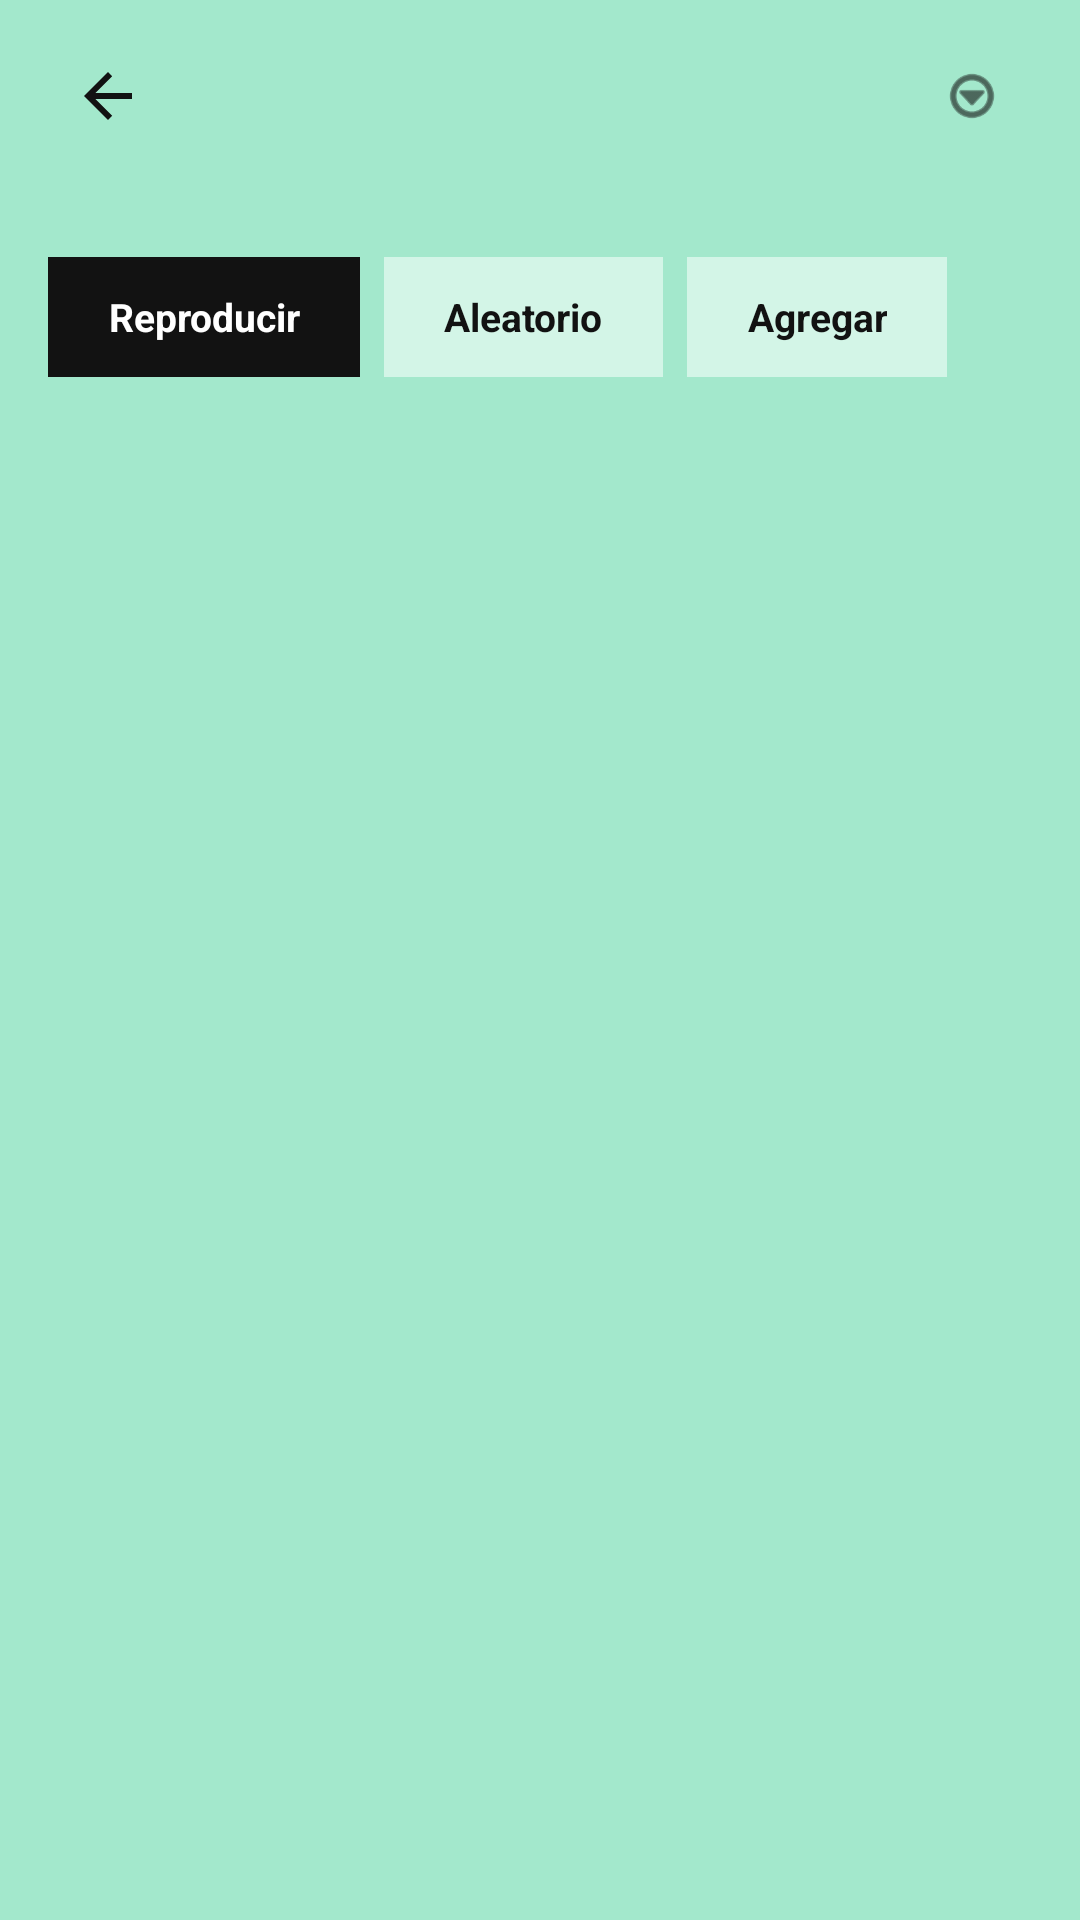

The Android layout XML behind this screen, and the referenced resources:
<!-- AndroidManifest.xml: application theme Theme.Cuicatl -->
<!-- res/layout/activity_playlist_detail.xml -->
<?xml version="1.0" encoding="utf-8"?>
<LinearLayout xmlns:android="http://schemas.android.com/apk/res/android"
    xmlns:app="http://schemas.android.com/apk/res-auto"
    android:id="@+id/playlistRoot"
    android:layout_width="match_parent"
    android:layout_height="match_parent"
    android:background="@color/bg_mint"
    android:orientation="vertical"
    android:paddingHorizontal="16dp"
    android:paddingTop="12dp">

    
    <LinearLayout
        android:layout_width="match_parent"
        android:layout_height="wrap_content"
        android:gravity="center_vertical"
        android:orientation="horizontal">

        <ImageView
            android:id="@+id/btnPlaylistBack"
            android:layout_width="40dp"
            android:layout_height="40dp"
            android:background="?attr/selectableItemBackgroundBorderless"
            android:contentDescription="@string/cd_back"
            android:padding="8dp"
            android:src="?attr/homeAsUpIndicator"
            app:tint="@color/text_dark" />

        <TextView
            android:id="@+id/tvPlaylistName"
            android:layout_width="0dp"
            android:layout_height="wrap_content"
            android:layout_marginStart="8dp"
            android:layout_weight="1"
            android:ellipsize="end"
            android:maxLines="1"
            android:textColor="@color/text_dark"
            android:textSize="22sp"
            android:textStyle="bold" />

        <ImageView
            android:id="@+id/btnPlaylistMenu"
            android:layout_width="40dp"
            android:layout_height="40dp"
            android:background="?attr/selectableItemBackgroundBorderless"
            android:contentDescription="@string/cd_playlist_menu"
            android:padding="10dp"
            android:src="@android:drawable/ic_menu_more"
            app:tint="@color/text_dark" />
    </LinearLayout>

    <TextView
        android:id="@+id/tvPlaylistCount"
        android:layout_width="wrap_content"
        android:layout_height="wrap_content"
        android:layout_marginStart="48dp"
        android:textColor="@color/text_secondary"
        android:textSize="13sp" />

    
    <LinearLayout
        android:layout_width="match_parent"
        android:layout_height="wrap_content"
        android:layout_marginTop="16dp"
        android:orientation="horizontal">

        <TextView
            android:id="@+id/btnPlaylistPlay"
            android:layout_width="wrap_content"
            android:layout_height="wrap_content"
            android:background="@color/accent"
            android:clickable="true"
            android:focusable="true"
            android:gravity="center"
            android:minHeight="40dp"
            android:paddingHorizontal="20dp"
            android:text="@string/playlist_play"
            android:textColor="@color/on_accent"
            android:textSize="13sp"
            android:textStyle="bold" />

        <TextView
            android:id="@+id/btnPlaylistShuffle"
            android:layout_width="wrap_content"
            android:layout_height="wrap_content"
            android:layout_marginStart="8dp"
            android:background="@color/chip_bg"
            android:clickable="true"
            android:focusable="true"
            android:gravity="center"
            android:minHeight="40dp"
            android:paddingHorizontal="20dp"
            android:text="@string/playlist_shuffle"
            android:textColor="@color/text_dark"
            android:textSize="13sp"
            android:textStyle="bold" />

        <TextView
            android:id="@+id/btnPlaylistAdd"
            android:layout_width="wrap_content"
            android:layout_height="wrap_content"
            android:layout_marginStart="8dp"
            android:background="@color/chip_bg"
            android:clickable="true"
            android:focusable="true"
            android:gravity="center"
            android:minHeight="40dp"
            android:paddingHorizontal="20dp"
            android:text="@string/playlist_add"
            android:textColor="@color/text_dark"
            android:textSize="13sp"
            android:textStyle="bold" />
    </LinearLayout>

    <TextView
        android:id="@+id/tvPlaylistEmpty"
        android:layout_width="match_parent"
        android:layout_height="wrap_content"
        android:paddingVertical="24dp"
        android:text="@string/playlist_empty_songs"
        android:textColor="@color/text_secondary"
        android:textSize="13sp"
        android:visibility="gone" />

    <androidx.recyclerview.widget.RecyclerView
        android:id="@+id/rvPlaylistSongs"
        android:layout_width="match_parent"
        android:layout_height="0dp"
        android:layout_marginTop="8dp"
        android:layout_weight="1"
        app:layoutManager="androidx.recyclerview.widget.LinearLayoutManager" />
</LinearLayout>
<!-- resources referenced by this layout -->
<resources>
  <color name="accent">#121212</color>
  <color name="bg_mint">#A3E8CC</color>
  <color name="chip_bg">#D3F5E7</color>
  <color name="on_accent">#FFFFFFFF</color>
  <color name="text_dark">#121212</color>
  <color name="text_secondary">#4A4A4A</color>
  <string name="cd_back">Volver</string>
  <string name="cd_playlist_menu">Opciones de la playlist</string>
  <string name="playlist_add">Agregar</string>
  <string name="playlist_empty_songs">Esta playlist está vacía. Agrega canciones desde ⋮ → Agregar a playlist…</string>
  <string name="playlist_play">Reproducir</string>
  <string name="playlist_shuffle">Aleatorio</string>
  <style name="Theme.Cuicatl" parent="Base.Theme.Cuicatl" />
  <style name="Base.Theme.Cuicatl" parent="Theme.Material3.DayNight.NoActionBar">
          
          <item name="android:windowBackground">@color/verde_cuicatl</item>
      </style>
  <color name="verde_cuicatl">#A7F3D0</color>
</resources>
